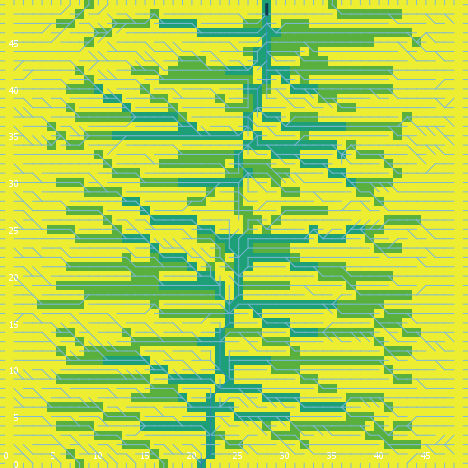

Data behind this chart, as committed beside it:
export-world data (NetLogo 6.0.4)
land_05_withInitialEcologicalCommunity.n…
05/26/2020 11:37:07:512 +0100
RANDOM STATE
0 0 -1727483681 343 -0.6504422515560231 …
GLOBALS
min-pxcor, max-pxcor, min-pycor, max-pycor, perspective, subject, nextIndex, directed-links, ticks, display-mode, ecol_brushfrequencyinflection, ecol_brushfrequencyrate, ecol_grassfrequencyinflection, ecol_grassfrequencyrate, ecol_woodfrequencyinflection, ecol_woodfrequencyrate, elevationdistribution, elev_algorithm-style, elev_featureanglerange, elev_inversioniterations, elev_noise, elev_numdepressions, elev_numprotuberances, elev_numranges
0, 49, 0, 49, 0, nobody, 2600, "UNDIRECTED", -1, "cover type", 8.05, 0.0271, 3.122, 0.1037, 32.98, 0.06574, [44.56401010641045 49.741868050291785 44…, "C#", 9.994, 1.371, 2.237, 7, 1, 64
TURTLES
who, color, heading, xcor, ycor, shape, label, label-color, breed, hidden?, size, pen-size, pen-mode, numpoints
0, 35, 177, 19, 21, "default", "", 9.9, {breed flowholders}, true, 1, 1, "up", 
1, 5, 198, 17, 28, "default", "", 9.9, {breed flowholders}, true, 1, 1, "up", 
2, 35, 254, 5, 39, "default", "", 9.9, {breed flowholders}, true, 1, 1, "up", 
3, 55, 155, 34, 10, "default", "", 9.9, {breed flowholders}, true, 1, 1, "up", 
4, 85, 56, 11, 24, "default", "", 9.9, {breed flowholders}, true, 1, 1, "up", 
5, 105, 57, 31, 35, "default", "", 9.9, {breed flowholders}, true, 1, 1, "up", 
6, 55, 112, 41, 30, "default", "", 9.9, {breed flowholders}, true, 1, 1, "up", 
7, 35, 99, 32, 8, "default", "", 9.9, {breed flowholders}, true, 1, 1, "up", 
8, 35, 354, 20, 24, "default", "", 9.9, {breed flowholders}, true, 1, 1, "up", 
9, 125, 22, 16, 4, "default", "", 9.9, {breed flowholders}, true, 1, 1, "up", 
10, 115, 312, 17, 7, "default", "", 9.9, {breed flowholders}, true, 1, 1, "up", 
11, 65, 110, 4, 19, "default", "", 9.9, {breed flowholders}, true, 1, 1, "up", 
12, 105, 289, 47, 36, "default", "", 9.9, {breed flowholders}, true, 1, 1, "up", 
13, 125, 241, 5, 16, "default", "", 9.9, {breed flowholders}, true, 1, 1, "up", 
14, 97, 0, 32, 49, "line half", "", 9.9, {breed flowholders}, false, 1, 1, "up", 
15, 65, 280, 33, 23, "default", "", 9.9, {breed flowholders}, true, 1, 1, "up", 
16, 5, 122, 19, 43, "default", "", 9.9, {breed flowholders}, true, 1, 1, "up", 
17, 97, 270, 0, 7, "line half", "", 9.9, {breed flowholders}, false, 1, 1, "up", 
18, 115, 295, 44, 7, "default", "", 9.9, {breed flowholders}, true, 1, 1, "up", 
19, 97, 270, 0, 24, "line half", "", 9.9, {breed flowholders}, false, 1, 1, "up", 
20, 135, 168, 48, 33, "default", "", 9.9, {breed flowholders}, true, 1, 1, "up", 
21, 5, 161, 38, 19, "default", "", 9.9, {breed flowholders}, true, 1, 1, "up", 
22, 15, 148, 3, 10, "default", "", 9.9, {breed flowholders}, true, 1, 1, "up", 
23, 115, 285, 16, 21, "default", "", 9.9, {breed flowholders}, true, 1, 1, "up", 
24, 95, 192, 37, 24, "default", "", 9.9, {breed flowholders}, true, 1, 1, "up", 
25, 135, 354, 41, 15, "default", "", 9.9, {breed flowholders}, true, 1, 1, "up", 
26, 125, 279, 20, 25, "default", "", 9.9, {breed flowholders}, true, 1, 1, "up", 
27, 5, 25, 7, 29, "default", "", 9.9, {breed flowholders}, true, 1, 1, "up", 
28, 15, 291, 42, 28, "default", "", 9.9, {breed flowholders}, true, 1, 1, "up", 
29, 85, 313, 28, 37, "default", "", 9.9, {breed flowholders}, true, 1, 1, "up", 
30, 45, 107, 15, 5, "default", "", 9.9, {breed flowholders}, true, 1, 1, "up", 
31, 15, 321, 23, 38, "default", "", 9.9, {breed flowholders}, true, 1, 1, "up", 
32, 25, 173, 21, 40, "default", "", 9.9, {breed flowholders}, true, 1, 1, "up", 
33, 115, 172, 36, 15, "default", "", 9.9, {breed flowholders}, true, 1, 1, "up", 
34, 115, 249, 21, 9, "default", "", 9.9, {breed flowholders}, true, 1, 1, "up", 
35, 55, 302, 40, 15, "default", "", 9.9, {breed flowholders}, true, 1, 1, "up", 
36, 97, 90, 49, 11, "line half", "", 9.9, {breed flowholders}, false, 1, 1, "up", 
37, 5, 228, 28, 3, "default", "", 9.9, {breed flowholders}, true, 1, 1, "up", 
38, 97, 180, 27, 0, "line half", "", 9.9, {breed flowholders}, false, 1, 1, "up", 
39, 135, 130, 17, 25, "default", "", 9.9, {breed flowholders}, true, 1, 1, "up", 
40, 5, 279, 9, 33, "default", "", 9.9, {breed flowholders}, true, 1, 1, "up", 
41, 95, 308, 35, 14, "default", "", 9.9, {breed flowholders}, true, 1, 1, "up", 
42, 15, 82, 9, 17, "default", "", 9.9, {breed flowholders}, true, 1, 1, "up", 
43, 95, 45, 34, 43, "default", "", 9.9, {breed flowholders}, true, 1, 1, "up", 
44, 115, 118, 41, 25, "default", "", 9.9, {breed flowholders}, true, 1, 1, "up", 
45, 15, 86, 21, 36, "default", "", 9.9, {breed flowholders}, true, 1, 1, "up", 
46, 75, 323, 6, 8, "default", "", 9.9, {breed flowholders}, true, 1, 1, "up", 
47, 135, 220, 22, 41, "default", "", 9.9, {breed flowholders}, true, 1, 1, "up", 
48, 45, 9, 12, 2, "default", "", 9.9, {breed flowholders}, true, 1, 1, "up", 
49, 75, 82, 41, 17, "default", "", 9.9, {breed flowholders}, true, 1, 1, "up", 
50, 125, 59, 30, 43, "default", "", 9.9, {breed flowholders}, true, 1, 1, "up", 
... 10,386 more rows
